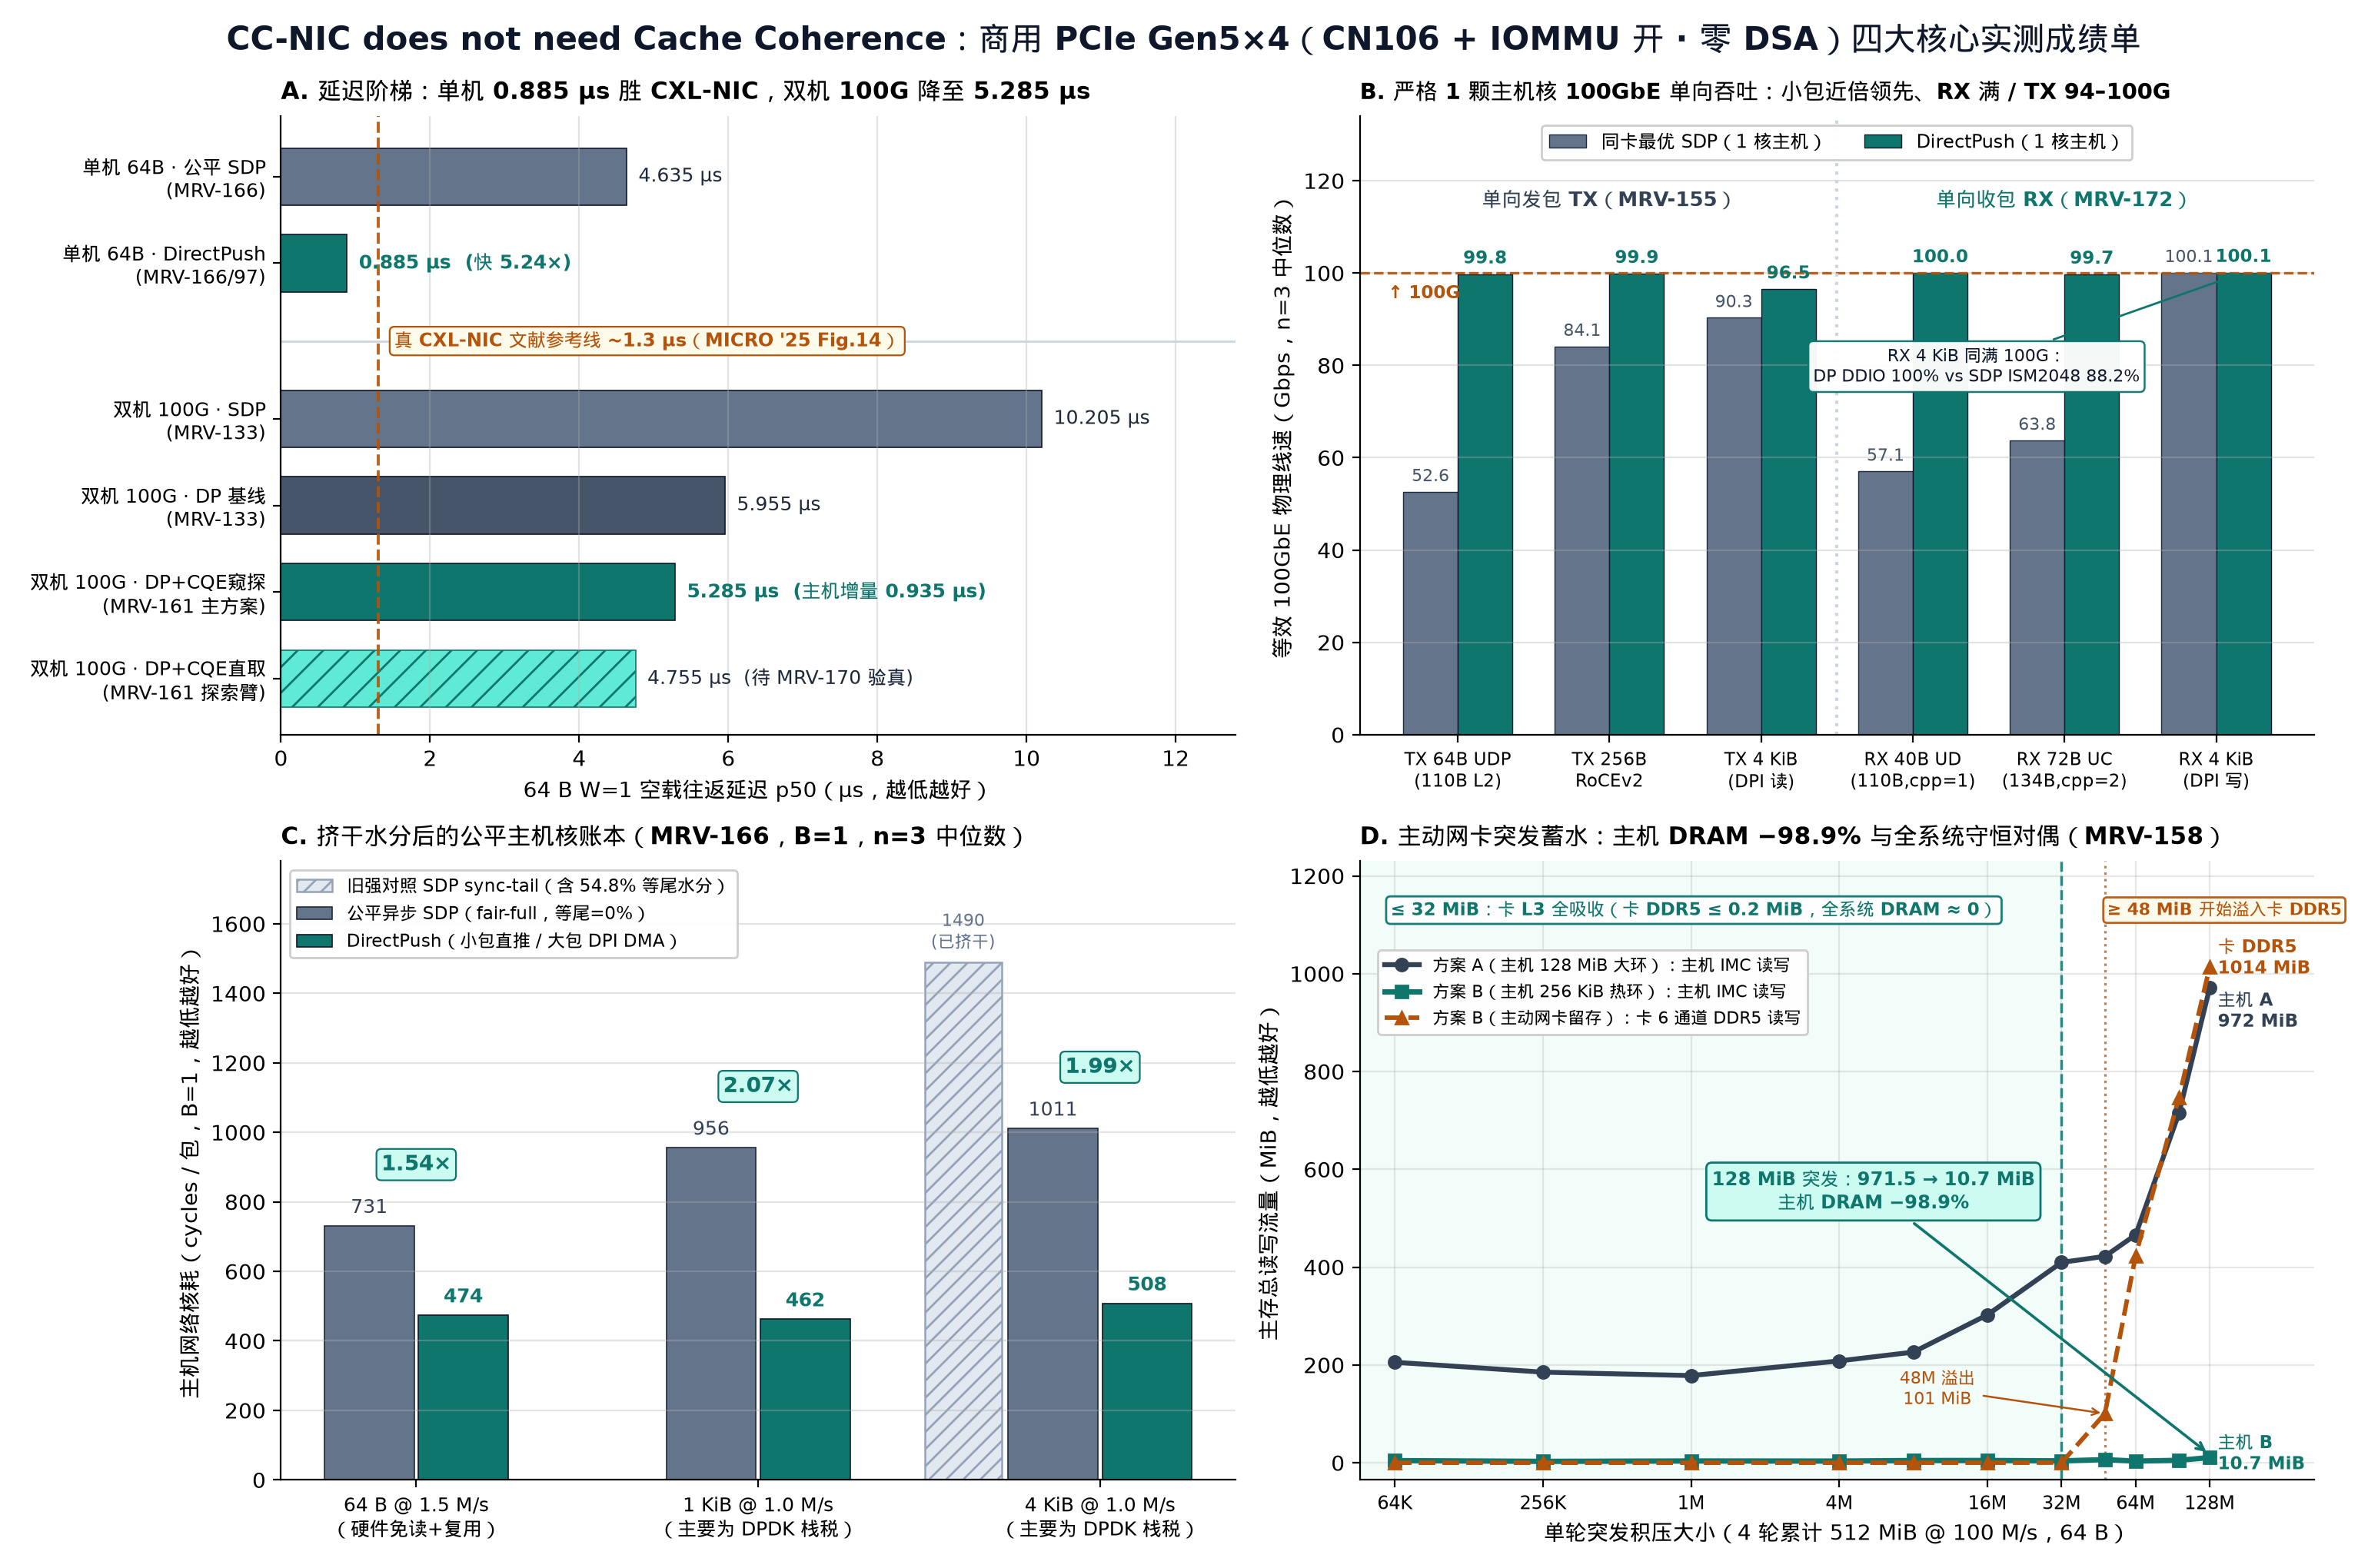

Reproduce this figure in Python.
"""MRV-175 Master Scorecard: four-in-one measured summary directly from logs/mrv*/runs*.jsonl.

Panels:
  A: 64 B W=1 RTT ladder (same-card host-NIC MRV-166/97 + real dual-host 100GbE MRV-133/161)
  B: 1-host-core real 100GbE unidirectional throughput (TX MRV-155 Phase 2 + RX MRV-172)
  C: Water-free fair host CPU cycles/pkt ablation & comparison (MRV-166, B=1, exact per-rep cal)
  D: Active-NIC burst buffering host IMC vs card DDR5 traffic duality (MRV-158, 64 KiB -> 128 MiB)

Run:
  uv run --with matplotlib python docs/figures/mrv-175-scorecard.py
"""
import collections
import json
import statistics
from pathlib import Path

import matplotlib.pyplot as plt
import numpy as np

from mrvplot import save

ROOT = Path(__file__).resolve().parents[2]
LOGS = ROOT / "logs"

TEAL = "#0F766E"
TEAL_LIGHT = "#5EEAD4"
TEAL_PALE = "#CCFBF1"
SLATE_DARK = "#334155"
SLATE_MID = "#64748B"
AMBER = "#B45309"


def load_jsonl(rel: str):
    return [json.loads(line) for line in (LOGS / rel).read_text().splitlines() if line.strip()]


def med(xs):
    return statistics.median(xs)


def group_by(rows, key_fn):
    g = collections.defaultdict(list)
    for r in rows:
        g[key_fn(r)].append(r)
    return g


# ---------------------------------------------------------------------------
# 1. Load & verify raw data for all 4 panels (assert integrity = 0 everywhere)
# ---------------------------------------------------------------------------

# Panel A: 64 B W=1 latency (MRV-166 same-card, MRV-133 & MRV-161 dual-host 100GbE)
r166 = load_jsonl("mrv166-2026-11-23/runs.jsonl")
for r in r166:
    assert r.get("verified", True)
    assert r.get("lost", 0) == 0 and r.get("bad", 0) == 0 and r.get("torn", 0) == 0
g166 = group_by([r for r in r166 if "cfg" in r], lambda r: r["cfg"])
idle166_map = {r["rep"]: r["units_per_s"] for r in r166 if r.get("part") == "part0_cal"}

lat_same_sdp = med([x["lat_all_us"]["p50"] for x in g166["sdp_fair_64_w1"]])
lat_same_dp = med([x["lat_all_us"]["p50"] for x in g166["directpush_64_w1"]])

r133 = load_jsonl("mrv133-2026-11-21/runs.jsonl")
g133 = group_by([r for r in r133 if r.get("verified") and r.get("part") == "part1_decomp"], lambda r: r["cfg"])
lat_e2e_sdp = med([x["client"]["tot_p50_us"] for x in g133["sdp_64_w1"]])
lat_e2e_dp133 = med([x["client"]["tot_p50_us"] for x in g133["direct_64_w1"]])

r161 = load_jsonl("mrv161-2026-11-24/runs.jsonl")
for r in r161:
    assert r["verified"]
g161 = group_by(r161, lambda r: r["cfg"])
lat_e2e_peek = med([x["client"]["tot_p50_us"] for x in g161["direct_cqe_peek_64_w1"]])
lat_card_peek = med([x["card"]["host_rtt_p50_us"] for x in g161["direct_cqe_peek_64_w1"]])
lat_e2e_direct = med([x["client"]["tot_p50_us"] for x in g161["direct_cqe_direct_64_w1"]])

# Panel B: 1-host-core 100GbE TX (MRV-155 Phase 2) + RX (MRV-172)
r155 = load_jsonl("mrv155-2026-11-23/runs_phase2.jsonl")
g155 = group_by(r155, lambda r: r["cfg"])


def tx_wire(cfg):
    rs = g155[cfg]
    for x in rs:
        assert x["card"]["bad"] == 0 and x["card"]["torn"] == 0 and x["mercury"]["bad"] == 0
    return med([x["mercury"]["phy"]["wire_gbps"] for x in rs])


r172 = load_jsonl("mrv172-2026-11-24/runs.jsonl")
g172 = group_by(r172, lambda r: r["cfg"])


def rx_wire(cfg):
    rs = g172[cfg]
    for x in rs:
        assert x["host"]["bad"] == 0 and x["host"]["torn"] == 0
    return med([x["rates"]["host_wire_gbps"] for x in rs])


def rx_ddio(cfg):
    return med([x["host_pmu"]["ddio_hit_pct"] for x in g172[cfg]])


panel_b_labels = [
    "TX 64B UDP\n(110B L2)",
    "TX 256B\nRoCEv2",
    "TX 4 KiB\n(DPI 读)",
    "RX 40B UD\n(110B,cpp=1)",
    "RX 72B UC\n(134B,cpp=2)",
    "RX 4 KiB\n(DPI 写)",
]
panel_b_dp = [
    tx_wire("s2_dp_raw110_c4"),
    tx_wire("s2_dp_roce256_c4"),
    tx_wire("s2_dp_roce4096_c4"),
    rx_wire("s2_dp_110B"),
    rx_wire("s2_dp_134B"),
    rx_wire("s2_dp_4096B"),
]
panel_b_sdp = [
    tx_wire("s2_sdp_raw110_ism1_c4"),
    tx_wire("s2_sdp_roce256_ism1_c4"),
    tx_wire("s2_sdp_roce4096_ism1_c4"),
    max(rx_wire("s2_sdp_ism1_110B"), rx_wire("s2_sdp_rpm1_110B")),
    max(rx_wire("s2_sdp_ism1_134B"), rx_wire("s2_sdp_rpm1_134B")),
    max(rx_wire("s2_sdp_ism1_4096B"), rx_wire("s2_sdp_rpm1_4096B")),
]
rx_4k_ddio_dp = rx_ddio("s2_dp_4096B")
rx_4k_ddio_ism = rx_ddio("s2_sdp_ism1_4096B")

# Panel C: MRV-166 fair CPU cycles/pkt (B=1, exact per-rep calibration matching MRV-166)
def cpu_cyc(cfg):
    rs = g166[cfg]
    return med([
        (1.0 - x["app_work_per_s"] / idle166_map[x["rep"]]) * x["host_pmu"]["cycles"] / x["measured"]
        for x in rs
    ])


c_64_sdp = cpu_cyc("sdp_fair_64_r1500")
c_64_dp = cpu_cyc("directpush_64_r1500")
c_1k_sdp = cpu_cyc("sdp_fair_1024_r1000")
c_1k_dp = cpu_cyc("directpush_1024_r1000")
c_4k_sync = cpu_cyc("sdp_sync_4096_r1000")
c_4k_sdp = cpu_cyc("sdp_fair_4096_r1000")
c_4k_dp = cpu_cyc("directpush_4096_r1000")

# Panel D: MRV-158 active-NIC burst buffering (64 KiB -> 128 MiB)
r158 = load_jsonl("mrv158-2026-11-23/runs.jsonl")
for r in r158:
    assert r.get("lost", 0) == 0 and r.get("bad", 0) == 0 and r.get("torn", 0) == 0
g158 = group_by([r for r in r158 if r["part"] == "part2_backlog"], lambda r: r["tag"])

burst_sizes = [
    ("64KiB", 0.0625),
    ("256KiB", 0.25),
    ("1MiB", 1.0),
    ("4MiB", 4.0),
    ("8MiB", 8.0),
    ("16MiB", 16.0),
    ("32MiB", 32.0),
    ("48MiB", 48.0),
    ("64MiB", 64.0),
    ("96MiB", 96.0),
    ("128MiB", 128.0),
]
x_mib = [s[1] for s in burst_sizes]
imc_a = [med([x["host_pmu"]["imc_rd_mib"] + x["host_pmu"]["imc_wr_mib"] for x in g158[f"scheme_a_128m_{lbl}"]]) for lbl, _ in burst_sizes]
imc_b = [med([x["host_pmu"]["imc_rd_mib"] + x["host_pmu"]["imc_wr_mib"] for x in g158[f"scheme_b_256k_{lbl}"]]) for lbl, _ in burst_sizes]
ddr_b = [med([(x["card_pmu"]["ddr_reads"] + x["card_pmu"]["ddr_writes"]) * 64.0 / 1048576.0 for x in g158[f"scheme_b_256k_{lbl}"]]) for lbl, _ in burst_sizes]

# ---------------------------------------------------------------------------
# 2. Plot 2x2 Master Scorecard
# ---------------------------------------------------------------------------
fig, axes = plt.subplots(2, 2, figsize=(15.4, 10.2))
fig.suptitle(
    "CC-NIC does not need Cache Coherence：商用 PCIe Gen5×4（CN106 + IOMMU 开 · 零 DSA）四大核心实测成绩单",
    fontsize=15.0,
    fontweight="bold",
    color="#0F172A",
    y=0.985,
)

# ==================== PANEL A: Latency ====================
ax = axes[0, 0]
labels_a = [
    "单机 64B · 公平 SDP\n(MRV-166)",
    "单机 64B · DirectPush\n(MRV-166/97)",
    "双机 100G · SDP\n(MRV-133)",
    "双机 100G · DP 基线\n(MRV-133)",
    "双机 100G · DP+CQE窥探\n(MRV-161 主方案)",
    "双机 100G · DP+CQE直取\n(MRV-161 探索臂)",
]
vals_a = [lat_same_sdp, lat_same_dp, lat_e2e_sdp, lat_e2e_dp133, lat_e2e_peek, lat_e2e_direct]
colors_a = [SLATE_MID, TEAL, SLATE_MID, "#475569", TEAL, TEAL_LIGHT]
y_pos = np.array([6.0, 5.0, 3.2, 2.2, 1.2, 0.2])

bars = ax.barh(y_pos, vals_a, height=0.66, color=colors_a, edgecolor="#0F172A", linewidth=0.6)
bars[-1].set_hatch("//")
bars[-1].set_edgecolor(TEAL)

ax.axhline(4.1, color="#CBD5E1", linestyle="-", linewidth=1.0)
ax.axvline(1.3, color=AMBER, linestyle="--", linewidth=1.4, alpha=0.9)
ax.text(
    1.52, 4.1,
    "真 CXL-NIC 文献参考线 ~1.3 µs（MICRO '25 Fig.14）",
    fontsize=8.6, color=AMBER, va="center", fontweight="bold",
    bbox=dict(boxstyle="round,pad=0.25", fc="#FFFBEB", ec=AMBER, lw=0.8),
)

for y, v, idx in zip(y_pos, vals_a, range(len(vals_a))):
    extra = ""
    if idx == 1:
        extra = f"  (快 {lat_same_sdp / lat_same_dp:.2f}×)"
    elif idx == 4:
        extra = f"  (主机增量 {lat_card_peek:.3f} µs)"
    elif idx == 5:
        extra = "  (待 MRV-170 验真)"
    ax.text(v + 0.16, y, f"{v:.3f} µs{extra}", va="center", fontsize=9.0,
            fontweight="bold" if idx in (1, 4) else "normal",
            color=TEAL if idx in (1, 4) else "#1E293B")

ax.set_yticks(y_pos)
ax.set_yticklabels(labels_a, fontsize=9.0)
ax.set_xlim(0, 12.8)
ax.set_ylim(-0.45, 6.7)
ax.set_xlabel("64 B W=1 空载往返延迟 p50（µs，越低越好）", fontsize=10)
ax.set_title("A. 延迟阶梯：单机 0.885 µs 胜 CXL-NIC，双机 100G 降至 5.285 µs", fontsize=11.0, fontweight="bold", loc="left", pad=8)
ax.grid(axis="x", alpha=0.35)
ax.grid(axis="y", visible=False)

# ==================== PANEL B: 1-Core 100GbE TX & RX ====================
ax = axes[0, 1]
x = np.arange(len(panel_b_labels))
w = 0.36
b1 = ax.bar(x - w / 2, panel_b_sdp, w, label="同卡最优 SDP（1 核主机）", color=SLATE_MID, edgecolor="#1E293B", linewidth=0.5)
b2 = ax.bar(x + w / 2, panel_b_dp, w, label="DirectPush（1 核主机）", color=TEAL, edgecolor="#0F172A", linewidth=0.5)

ax.axhline(100.0, color=AMBER, linestyle="--", linewidth=1.2, alpha=0.9)
ax.text(-0.46, 97.5, "↑ 100G", fontsize=8.4, color=AMBER, ha="left", va="top", fontweight="bold")
ax.axvline(2.5, color="#CBD5E1", linestyle=":", linewidth=1.5)
ax.text(1.0, 114.5, "单向发包 TX（MRV-155）", ha="center", fontsize=9.2, fontweight="bold", color="#334155")
ax.text(4.0, 114.5, "单向收包 RX（MRV-172）", ha="center", fontsize=9.2, fontweight="bold", color=TEAL)

for rect in b1:
    h = rect.get_height()
    ax.text(rect.get_x() + rect.get_width() / 2, h + 1.4, f"{h:.1f}", ha="center", va="bottom", fontsize=8.0, color="#475569")
for rect in b2:
    h = rect.get_height()
    ax.text(rect.get_x() + rect.get_width() / 2, h + 1.4, f"{h:.1f}", ha="center", va="bottom", fontsize=8.3, fontweight="bold", color=TEAL)

ax.annotate(
    f"RX 4 KiB 同满 100G：\nDP DDIO {rx_4k_ddio_dp:.0f}% vs SDP ISM2048 {rx_4k_ddio_ism:.1f}%",
    xy=(5 + w / 2, 100.1),
    xytext=(3.42, 76.5),
    fontsize=7.9,
    color="#0F172A",
    ha="center",
    bbox=dict(boxstyle="round,pad=0.28", fc="white", ec=TEAL, lw=0.9, alpha=0.96),
    arrowprops=dict(arrowstyle="->", color=TEAL, lw=1.0),
)

ax.set_xticks(x)
ax.set_xticklabels(panel_b_labels, fontsize=8.4)
ax.set_ylim(0, 134)
ax.set_ylabel("等效 100GbE 物理线速（Gbps，n=3 中位数）", fontsize=10)
ax.set_title("B. 严格 1 颗主机核 100GbE 单向吞吐：小包近倍领先、RX 满 / TX 94–100G", fontsize=10.6, fontweight="bold", loc="left", pad=8)
ax.legend(loc="upper center", ncol=2, fontsize=8.7, frameon=True, facecolor="white", framealpha=0.96)
ax.grid(axis="y", alpha=0.35)
ax.grid(axis="x", visible=False)

# ==================== PANEL C: Fair Host CPU Cycles (MRV-166) ====================
ax = axes[1, 0]
x_c = np.arange(3)
w_c = 0.25

sdp_fair_vals = [c_64_sdp, c_1k_sdp, c_4k_sdp]
dp_vals = [c_64_dp, c_1k_dp, c_4k_dp]

ax.bar(x_c[2] - w_c * 1.15, c_4k_sync, w_c * 0.9, label="旧强对照 SDP sync-tail（含 54.8% 等尾水分）",
       color="#E2E8F0", edgecolor="#94A3B8", hatch="///", linewidth=0.9)
ax.bar(x_c - w_c * 0.1, sdp_fair_vals, w_c * 1.05, label="公平异步 SDP（fair-full，等尾=0%）",
       color=SLATE_MID, edgecolor="#1E293B", linewidth=0.6)
ax.bar(x_c + w_c * 1.0, dp_vals, w_c * 1.05, label="DirectPush（小包直推 / 大包 DPI DMA）",
       color=TEAL, edgecolor="#0F172A", linewidth=0.6)

ax.text(x_c[2] - w_c * 1.15, c_4k_sync + 26, f"{c_4k_sync:.0f}\n(已挤干)", ha="center", va="bottom", fontsize=8.0, color="#64748B")
for i in range(3):
    v_s, v_d = sdp_fair_vals[i], dp_vals[i]
    ratio = v_s / v_d
    ax.text(x_c[i] - w_c * 0.1, v_s + 24, f"{v_s:.0f}", ha="center", va="bottom", fontsize=9.0, color="#334155")
    ax.text(x_c[i] + w_c * 1.0, v_d + 24, f"{v_d:.0f}", ha="center", va="bottom", fontsize=9.0, fontweight="bold", color=TEAL)
    ymid = max(v_s, v_d) + 145
    ax.text(x_c[i] + w_c * 0.45, ymid, f"{ratio:.2f}×", ha="center", va="bottom", fontsize=10.2,
            fontweight="bold", color=TEAL,
            bbox=dict(boxstyle="round,pad=0.22", fc=TEAL_PALE, ec=TEAL, lw=0.8))

ax.set_xticks(x_c + w_c * 0.45)
ax.set_xticklabels(["64 B @ 1.5 M/s\n（硬件免读+复用）", "1 KiB @ 1.0 M/s\n（主要为 DPDK 栈税）", "4 KiB @ 1.0 M/s\n（主要为 DPDK 栈税）"], fontsize=9.0)
ax.set_ylim(0, 1780)
ax.set_ylabel("主机网络核耗（cycles / 包，B=1，越低越好）", fontsize=10)
ax.set_title("C. 挤干水分后的公平主机核账本（MRV-166，B=1，n=3 中位数）", fontsize=11.0, fontweight="bold", loc="left", pad=8)
ax.legend(loc="upper left", fontsize=8.3, frameon=True, facecolor="white", framealpha=0.96)
ax.grid(axis="y", alpha=0.35)
ax.grid(axis="x", visible=False)

# ==================== PANEL D: Active-NIC Burst Duality (MRV-158) ====================
ax = axes[1, 1]
# Raw data verified: <= 32 MiB card DDR5 <= 0.19 MiB (effectively L3-only); 48 MiB spills 100.56 MiB to card DDR5!
ax.axvspan(0.045, 32.0, color="#F0FDFA", alpha=0.85, zorder=0)
ax.axvline(32.0, color=TEAL, linestyle="--", linewidth=1.25, alpha=0.85)
ax.axvline(48.0, color=AMBER, linestyle=":", linewidth=1.15, alpha=0.75)

ax.text(
    0.06, 1130,
    "≤ 32 MiB：卡 L3 全吸收（卡 DDR5 ≤ 0.2 MiB，全系统 DRAM ≈ 0）",
    fontsize=8.3, color=TEAL, fontweight="bold", va="center",
    bbox=dict(boxstyle="round,pad=0.25", fc="white", ec=TEAL, alpha=0.95),
)
ax.text(
    49.0, 1130,
    "≥ 48 MiB 开始溢入卡 DDR5",
    fontsize=8.1, color=AMBER, fontweight="bold", va="center",
    bbox=dict(boxstyle="round,pad=0.22", fc="#FFFBEB", ec=AMBER, alpha=0.92),
)

ax.plot(x_mib, imc_a, marker="o", linewidth=2.3, markersize=5.8, color=SLATE_DARK,
        label="方案 A（主机 128 MiB 大环）：主机 IMC 读写")
ax.plot(x_mib, imc_b, marker="s", linewidth=2.5, markersize=5.8, color=TEAL,
        label="方案 B（主机 256 KiB 热环）：主机 IMC 读写")
ax.plot(x_mib, ddr_b, marker="^", linewidth=2.1, markersize=5.8, linestyle="--", color=AMBER,
        label="方案 B（主动网卡留存）：卡 6 通道 DDR5 读写")

ax.annotate(
    f"128 MiB 突发：971.5 → 10.7 MiB\n主机 DRAM −{(1 - imc_b[-1]/imc_a[-1])*100:.1f}%",
    xy=(128.0, imc_b[-1] + 6),
    xytext=(5.5, 520.0),
    fontsize=8.8,
    fontweight="bold",
    color=TEAL,
    ha="center",
    bbox=dict(boxstyle="round,pad=0.3", fc=TEAL_PALE, ec=TEAL, lw=1.0),
    arrowprops=dict(arrowstyle="->", color=TEAL, lw=1.3),
)
ax.annotate(
    f"48M 溢出\n{ddr_b[7]:.0f} MiB",
    xy=(48.0, ddr_b[7]),
    xytext=(10.0, 120.0),
    fontsize=7.9,
    color=AMBER,
    ha="center",
    arrowprops=dict(arrowstyle="->", color=AMBER, lw=0.9),
)

# Right-margin clean endpoint labels (no overlap!)
ax.text(138.0, ddr_b[-1] + 18, f"卡 DDR5\n{ddr_b[-1]:.0f} MiB", ha="left", va="center", fontsize=8.2, fontweight="bold", color=AMBER)
ax.text(138.0, imc_a[-1] - 48, f"主机 A\n{imc_a[-1]:.0f} MiB", ha="left", va="center", fontsize=8.2, fontweight="bold", color=SLATE_DARK)
ax.text(138.0, imc_b[-1] + 8, f"主机 B\n{imc_b[-1]:.1f} MiB", ha="left", va="center", fontsize=8.2, fontweight="bold", color=TEAL)

ax.set_xscale("log", base=2)
ax.set_xticks([0.0625, 0.25, 1, 4, 16, 32, 64, 128])
ax.set_xticklabels(["64K", "256K", "1M", "4M", "16M", "32M", "64M", "128M"], fontsize=8.8)
ax.set_xlim(0.045, 340)
ax.set_ylim(-35, 1230)
ax.set_xlabel("单轮突发积压大小（4 轮累计 512 MiB @ 100 M/s，64 B）", fontsize=10)
ax.set_ylabel("主存总读写流量（MiB，越低越好）", fontsize=10)
ax.set_title("D. 主动网卡突发蓄水：主机 DRAM −98.9% 与全系统守恒对偶（MRV-158）", fontsize=11.0, fontweight="bold", loc="left", pad=8)
ax.legend(loc="upper left", bbox_to_anchor=(0.01, 0.87), fontsize=8.0, frameon=True, facecolor="white", framealpha=0.95)
ax.grid(True, alpha=0.3)

fig.tight_layout(rect=[0, 0, 1, 0.955])
png = save(fig, "mrv-175-scorecard")
print(f"Saved: {png}")
print(f"Panel C exact cycles: 64B {c_64_sdp:.1f} vs {c_64_dp:.1f}; 1K {c_1k_sdp:.1f} vs {c_1k_dp:.1f}; 4K sync {c_4k_sync:.1f}, fair {c_4k_sdp:.1f} vs {c_4k_dp:.1f}")
